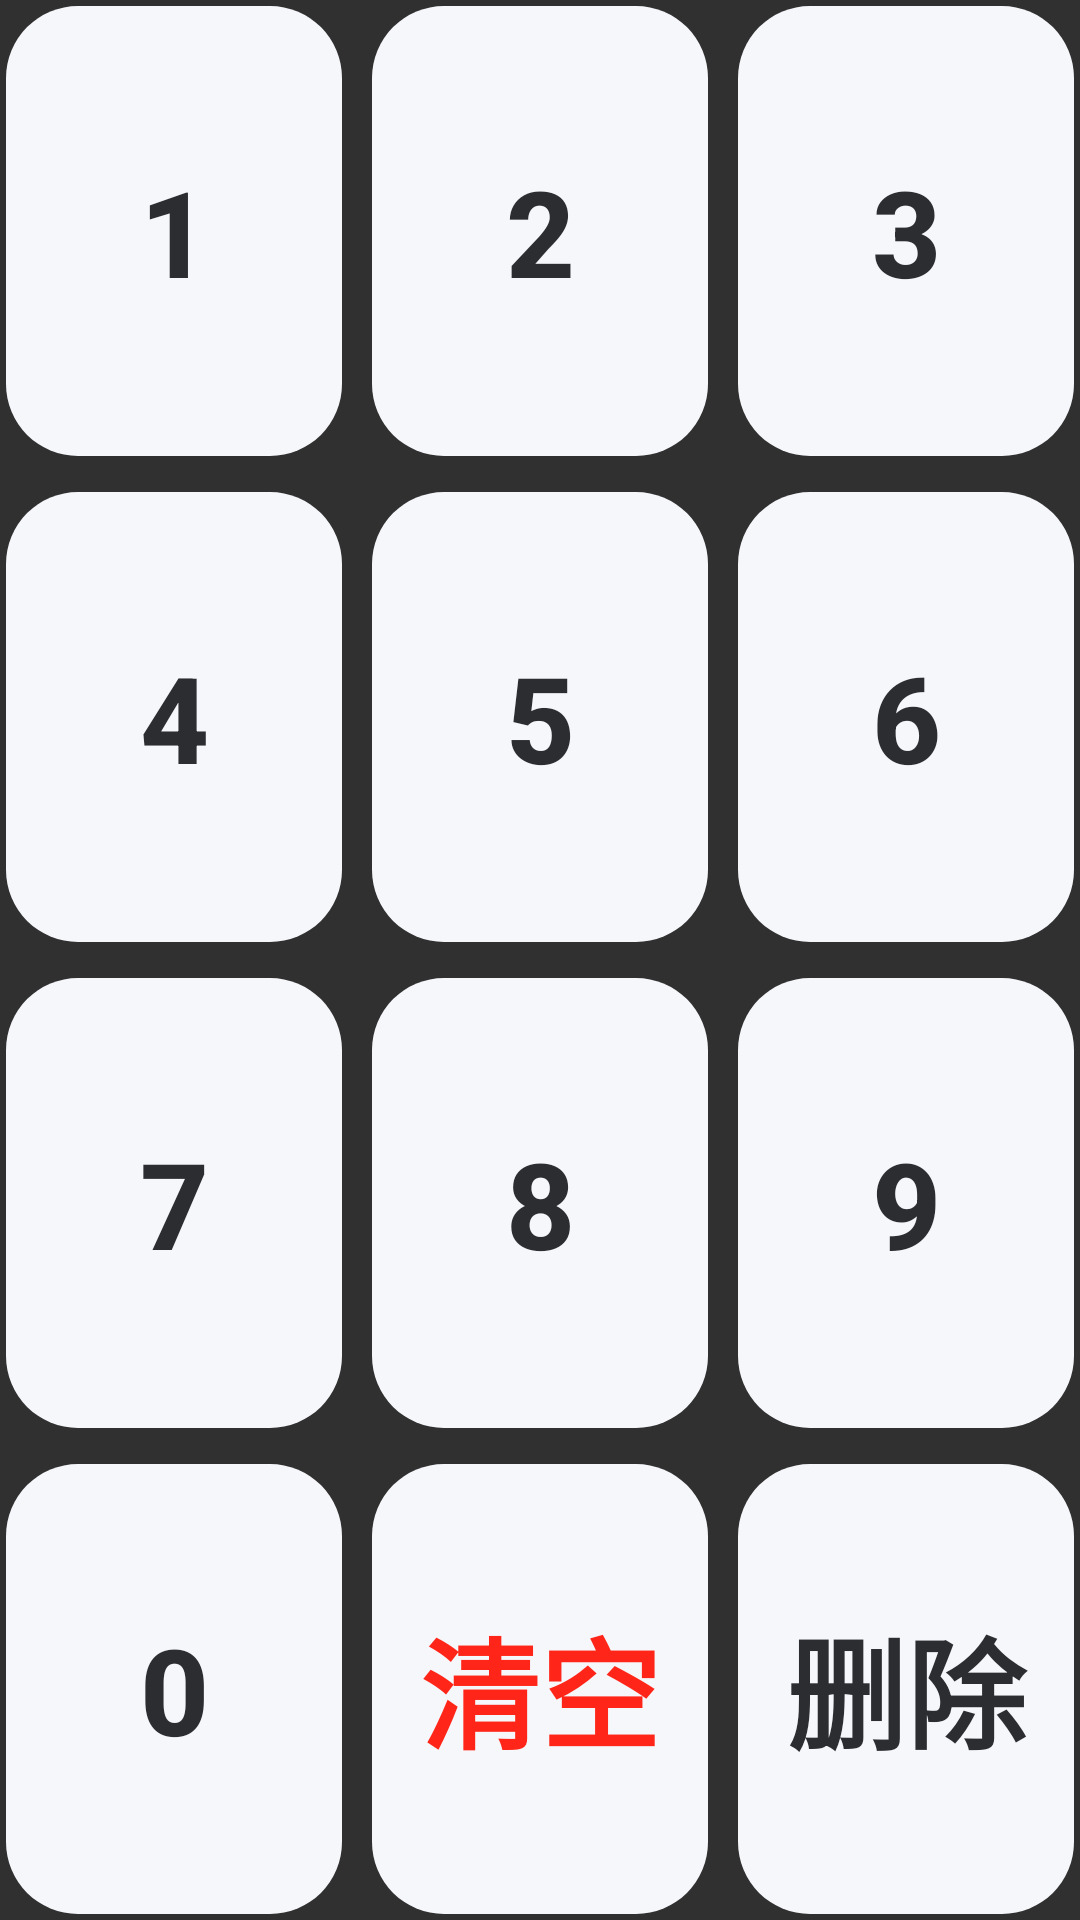

Write the Android layout XML for this screen, with the resource values it uses.
<!-- AndroidManifest.xml: application theme Base.Theme.UHMCS -->
<!-- res/layout/pos_ui_component_keyboard.xml -->
<?xml version="1.0" encoding="utf-8"?>
<LinearLayout xmlns:android="http://schemas.android.com/apk/res/android"
    xmlns:app="http://schemas.android.com/apk/res-auto"
    xmlns:tools="http://schemas.android.com/tools"
    android:id="@+id/llkeyArea"
    android:layout_width="match_parent"
    android:layout_height="match_parent"
    android:orientation="vertical"
    tools:ignore="MissingDefaultResource"
    android:padding="2dp">
    <LinearLayout
        android:layout_width="match_parent"
        android:layout_height="0dp"
        android:layout_weight="1">
        <androidx.appcompat.widget.AppCompatButton
            android:gravity="center"
            android:id="@+id/btnNum_01"
            android:layout_width="0dp"
            android:layout_height="match_parent"
            android:layout_weight="1"
            android:textSize="@dimen/pos_key_button_font_size_01"
            android:textColor="@color/black"
            android:textStyle="bold"
            android:layout_marginRight="10dp"
            android:background="@drawable/num_btn_bg"
            android:stateListAnimator="@null"
            android:tag="1"
            android:text="1" />
        <androidx.appcompat.widget.AppCompatButton
            android:gravity="center"
            android:stateListAnimator="@null"
            android:id="@+id/btnNum_02"
            android:layout_width="0dp"
            android:textColor="@color/black"
            android:layout_height="match_parent"
            android:layout_weight="1"
            android:textSize="@dimen/pos_key_button_font_size_01"
            android:textStyle="bold"
            android:layout_marginRight="10dp"
            android:background="@drawable/num_btn_bg"
            android:tag="2"
            android:text="2" />
        <androidx.appcompat.widget.AppCompatButton
            android:gravity="center"
            android:stateListAnimator="@null"
            android:id="@+id/btnNum_03"
            android:layout_width="0dp"
            android:layout_height="match_parent"
            android:background="@drawable/num_btn_bg"
            android:layout_weight="1"
            android:textStyle="bold"
            android:textColor="@color/black"
            android:textSize="@dimen/pos_key_button_font_size_01"
            android:tag="3"
            android:text="3" />
    </LinearLayout>
    <LinearLayout
        android:layout_width="match_parent"
        android:layout_height="0dp"
        android:layout_marginTop="12dp"
        android:layout_marginBottom="12dp"
        android:layout_weight="1">
        <androidx.appcompat.widget.AppCompatButton
            android:stateListAnimator="@null"
            android:id="@+id/btnNum_04"
            android:layout_width="0dp"
            android:layout_height="match_parent"
            android:layout_weight="1"
            android:textSize="@dimen/pos_key_button_font_size_01"
            android:textColor="@color/black"
            android:textStyle="bold"
            android:layout_marginRight="10dp"
            android:gravity="center"
            android:background="@drawable/num_btn_bg"
            android:tag="4"
            android:text="4"
            tools:ignore="NestedWeights" />
        <androidx.appcompat.widget.AppCompatButton
            android:stateListAnimator="@null"
            android:id="@+id/btnNum_05"
            android:gravity="center"
            android:layout_width="0dp"
            android:layout_height="match_parent"
            android:layout_weight="1"
            android:textColor="@color/black"
            android:textSize="@dimen/pos_key_button_font_size_01"
            android:textStyle="bold"
            android:layout_marginRight="10dp"
            android:background="@drawable/num_btn_bg"
            android:tag="5"
            android:text="5" />
        <androidx.appcompat.widget.AppCompatButton
            android:stateListAnimator="@null"
            android:id="@+id/btnNum_06"
            android:layout_width="0dp"
            android:gravity="center"
            android:layout_height="match_parent"
            android:textColor="@color/black"
            android:background="@drawable/num_btn_bg"
            android:layout_weight="1"
            android:textStyle="bold"
            android:textSize="@dimen/pos_key_button_font_size_01"
            android:tag="6"
            android:text="6" />
    </LinearLayout>
    <LinearLayout
        android:layout_width="match_parent"
        android:layout_height="0dp"
        android:layout_marginBottom="12dp"
        android:layout_weight="1">
        <androidx.appcompat.widget.AppCompatButton
            android:stateListAnimator="@null"
            android:id="@+id/btnNum_07"
            android:layout_width="0dp"
            android:gravity="center"
            android:textColor="@color/black"
            android:layout_height="match_parent"
            android:layout_weight="1"
            android:textSize="@dimen/pos_key_button_font_size_01"
            android:textStyle="bold"
            android:layout_marginRight="10dp"
            android:background="@drawable/num_btn_bg"
            android:tag="7"
            android:text="7"
            tools:ignore="NestedWeights" />
        <androidx.appcompat.widget.AppCompatButton

            android:stateListAnimator="@null"
            android:id="@+id/btnNum_08"
            android:textColor="@color/black"
            android:layout_width="0dp"
            android:gravity="center"
            android:layout_height="match_parent"
            android:layout_weight="1"
            android:textSize="@dimen/pos_key_button_font_size_01"
            android:textStyle="bold"
            android:layout_marginRight="10dp"
            android:background="@drawable/num_btn_bg"
            android:tag="8"
            android:text="8" />
        <androidx.appcompat.widget.AppCompatButton
            android:stateListAnimator="@null"
            android:textColor="@color/black"
            android:id="@+id/btnNum_09"
            android:layout_width="0dp"
            android:gravity="center"
            android:layout_height="match_parent"
            android:background="@drawable/num_btn_bg"
            android:layout_weight="1"
            android:textSize="@dimen/pos_key_button_font_size_01"
            android:textStyle="bold"
            android:tag="9"
            android:text="9" />
    </LinearLayout>
    <LinearLayout
        android:layout_width="match_parent"
        android:layout_height="0dp"
        android:layout_weight="1">
        <androidx.appcompat.widget.AppCompatButton
            android:stateListAnimator="@null"
            android:id="@+id/btnNum_00"
            android:layout_width="0dp"
            android:textColor="@color/black"
            android:gravity="center"
            android:layout_height="match_parent"
            android:layout_weight="1"
            android:textSize="@dimen/pos_key_button_font_size_01"
            android:textStyle="bold"
            android:layout_marginRight="10dp"
            android:background="@drawable/num_btn_bg"
            android:tag="0"
            android:text="0"
            tools:ignore="NestedWeights" />
        <androidx.appcompat.widget.AppCompatButton
            android:stateListAnimator="@null"
            android:id="@+id/btnNum_C"
            android:layout_width="0dp"
            android:textColor="#FFFF2619"
            android:gravity="center"
            android:layout_height="match_parent"
            android:layout_weight="1"
            android:textSize="@dimen/pos_key_button_font_size_01"
            android:textStyle="bold"
            android:layout_marginRight="10dp"
            android:background="@drawable/num_btn_bg"
            android:tag="c"
            android:text="@string/clear" />
        <androidx.appcompat.widget.AppCompatButton
            android:stateListAnimator="@null"
            android:id="@+id/btnNum_D"
            android:layout_width="0dp"
            android:textColor="@color/black"
            android:gravity="center"
            android:layout_height="match_parent"
            android:background="@drawable/num_btn_bg"
            android:layout_weight="1"
            android:textStyle="bold"
            android:textSize="@dimen/pos_key_button_font_size_01"
            android:tag="D"
            android:text="@string/delete" />
    </LinearLayout>
</LinearLayout>
<!-- resources referenced by this layout -->
<resources>
  <color name="black">#2b2d30</color>
  <dimen name="pos_key_button_font_size_01">40sp</dimen>
  <!-- drawable num_btn_bg (drawable) -->
  <?xml version="1.0" encoding="utf-8"?>
  <selector xmlns:android="http://schemas.android.com/apk/res/android">
      <item android:drawable="@drawable/gray_bg3" android:state_pressed="true"/>
      <item android:drawable="@drawable/gray_bg2" android:state_pressed="false"/>
  </selector>
  <string name="clear">清空</string>
  <string name="delete">删除</string>
  <style name="Base.Theme.UHMCS" parent="Theme.AppCompat.NoActionBar">
          
          
          <item name="android:windowFullscreen">true</item>
          <item name="android:windowContentOverlay">@null</item>
          <item name="colorControlActivated">@color/black</item> 
  
  
  
  
      </style>
  <!-- drawable gray_bg3 (drawable) -->
  <?xml version="1.0" encoding="UTF-8"?>
  <shape xmlns:android="http://schemas.android.com/apk/res/android"
      android:shape="rectangle" >
  
      
      <solid android:color="#FFE8EAF0" />
      
  
  
      
  
      
      <corners android:radius="24dp" />
      
  
  
  
  
  
  
  </shape>
  <!-- drawable gray_bg2 (drawable) -->
  <?xml version="1.0" encoding="UTF-8"?>
  <shape xmlns:android="http://schemas.android.com/apk/res/android"
      android:shape="rectangle" >
  
      
      <solid android:color="#FFF6F7FB" />
      
  
  
      
  
      
      <corners android:radius="24dp" />
      
  
  
  
  
  
  
  </shape>
</resources>
